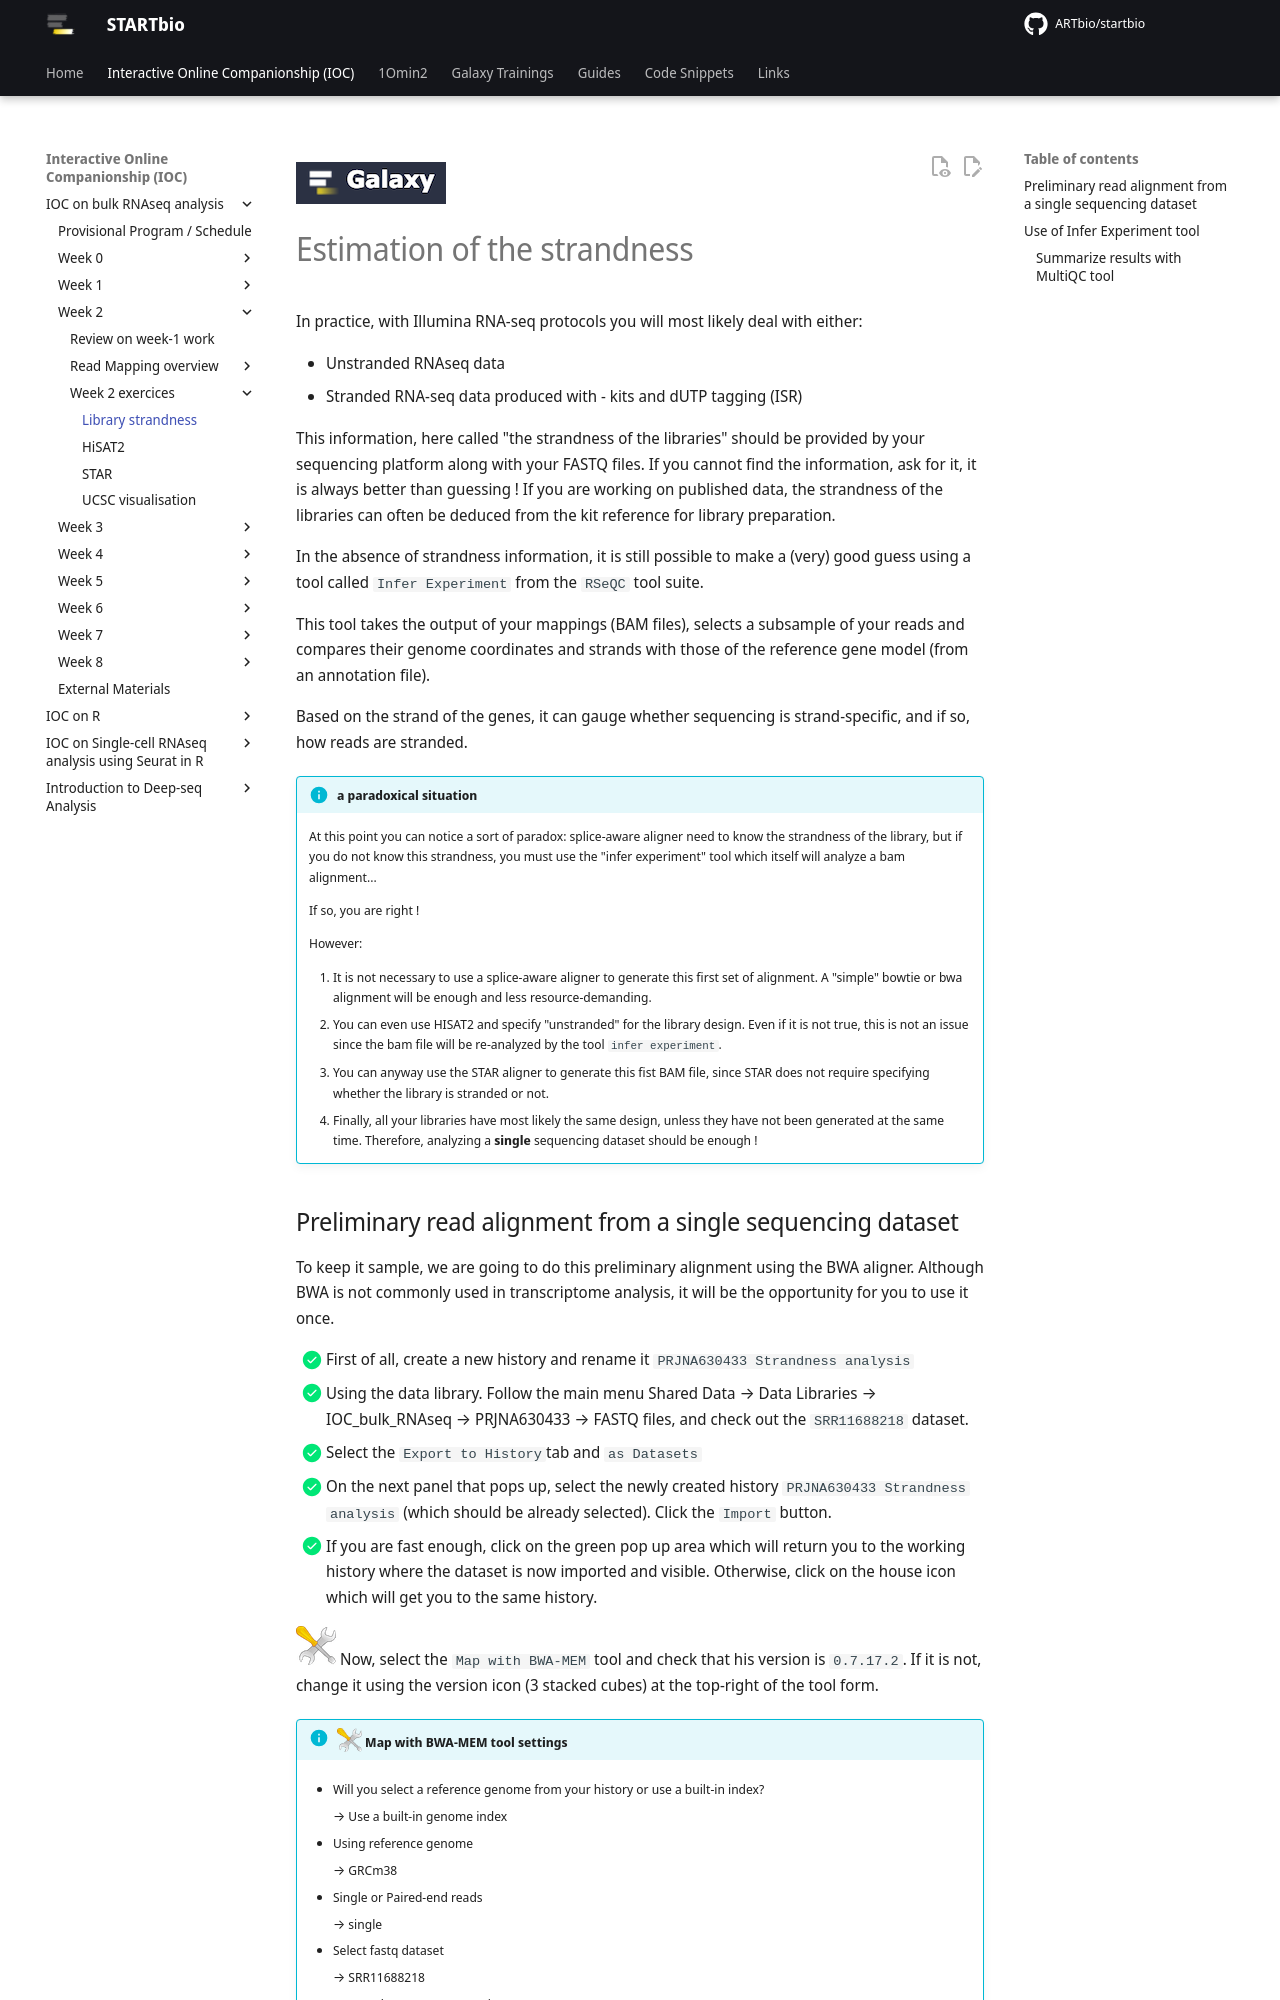

repository: ARTbio/startbio · page: bulk_RNAseq-IOC/16_strandness/index.html · generator: mkdocs

![](images/galaxylogo.png)
# Estimation of the strandness

In practice, with Illumina RNA-seq protocols you will most likely deal with either:

  - Unstranded RNAseq data
  - Stranded RNA-seq data produced with - kits and dUTP tagging (ISR)

This information, here called "the strandness of the libraries" should be provided by your
sequencing platform along with your FASTQ files. If you cannot find the information, ask
for it, it is always better than guessing ! If you are working on published data, the
strandness of the libraries can often be deduced from the kit reference for library preparation.

In the absence of strandness information, it is still possible to make a (very) good guess
using a tool called `Infer Experiment` from the `RSeQC` tool suite.

This tool takes the output of your mappings (BAM files), selects
a subsample of your reads and compares their genome coordinates and strands with those of
the reference gene model (from an annotation file).

Based on the strand of the genes, it can gauge whether sequencing is strand-specific,
and if so, how reads are stranded.

!!! info "a paradoxical situation"
    At this point you can notice a sort of paradox: splice-aware aligner need to know the
    strandness of the library, but if you do not know this strandness, you must use the
    "infer experiment" tool which itself will analyze a bam alignment...
    
    If so, you are right !
    
    However:
    
    1. It is not necessary to use a splice-aware aligner to generate this first set of
    alignment. A "simple" bowtie or bwa alignment will be enough and less resource-demanding.
    2. You can even use HISAT2 and specify "unstranded" for the library design. Even if it
    is not true, this is not an issue since the bam file will be re-analyzed by the tool
    `infer experiment`.
    3. You can anyway use the STAR aligner to generate this fist BAM file, since STAR does
    not require specifying whether the library is stranded or not.
    4. Finally, all your libraries have most likely the same design, unless they have not been
    generated at the same time. Therefore, analyzing a **single** sequencing dataset should
    be enough !

## Preliminary read alignment from a single sequencing dataset

To keep it sample, we are going to do this preliminary alignment using the BWA aligner.
Although BWA is not commonly used in transcriptome analysis, it will be the opportunity
for you to use it once.

- [x] First of all, create a new history and rename it `PRJNA630433 Strandness analysis`
- [x] Using the data library. Follow the main menu Shared Data --> Data Libraries -->
  IOC_bulk_RNAseq --> PRJNA630433 --> FASTQ files, and check out the  `SRR11688218` dataset.
- [x] Select the `Export to History`tab and `as Datasets`
- [x] On the next panel that pops up, select the newly created history `PRJNA630433
  Strandness analysis` (which should be already selected). Click the `Import` button.
- [x] If you are fast enough, click on the green pop up area which will return you to the
  working history where the dataset is now imported and visible. Otherwise, click on the
  house icon which will get you to the same history.

![](images/tool_small.png) Now, select the `Map with BWA-MEM` tool and check that his version is `0.7.17.2`. If it
  is not, change it using the version icon (3 stacked cubes) at the top-right of the tool
  form.
!!! info "![](images/tool_small.png){width="25" align="absbottom"} Map with BWA-MEM tool settings"
    - Will you select a reference genome from your history or use a built-in index?
        
        --> Use a built-in genome index
    - Using reference genome
        
        --> GRCm38
    - Single or Paired-end reads
        
        --> single
    - Select fastq dataset
        
        --> SRR11688218
    - Leave other paramaters as is
    - Click the `Execute` button
    
    The tool should run about 2-3 mins before returning a green bam dataset, which you can
    examine with the eye icon
     
- [x] Before using the `Infer Experiment` tool, you will need the GTF annotation file
  "Mus_musculus.GRCm38.102.chr.gtf" from the data library `IOC_bulk_RNAseq`. Import it as
  you already did with the `SRR11688218` dataset.
